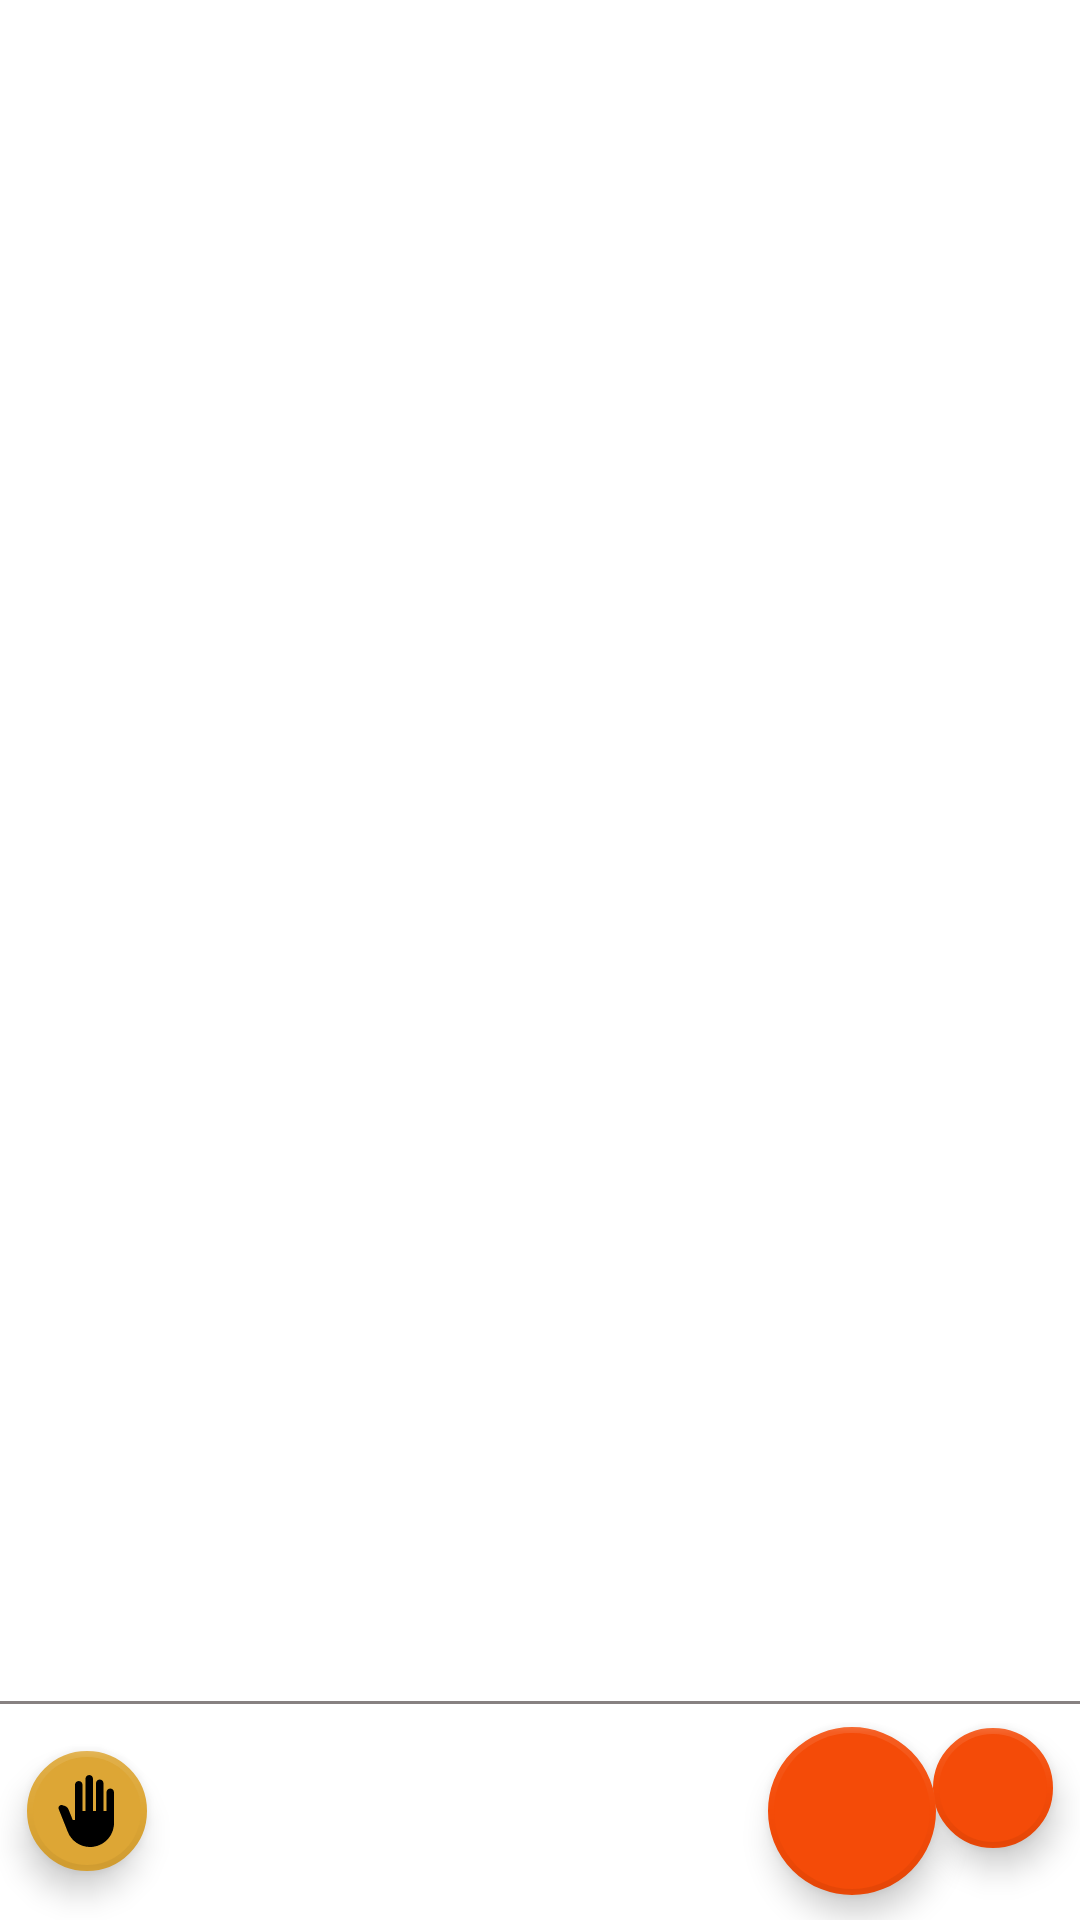

Write the Android layout XML for this screen, with the resource values it uses.
<!-- AndroidManifest.xml: application theme Theme.Yellow -->
<!-- res/layout/fragment_price_goods.xml -->
<?xml version="1.0" encoding="utf-8"?>
<androidx.constraintlayout.widget.ConstraintLayout
    xmlns:android="http://schemas.android.com/apk/res/android"
    xmlns:app="http://schemas.android.com/apk/res-auto"
    xmlns:tools="http://schemas.android.com/tools"
    android:layout_width="match_parent"
    android:layout_height="match_parent"
    tools:context="._presentation.activity_main.fragment_price_goods.FragmentPriceGoods">

    <androidx.recyclerview.widget.RecyclerView
        android:id="@+id/rvGoods"
        android:layout_width="0dp"
        android:layout_height="0dp"
        android:scrollbars="vertical"
        app:layout_constraintBottom_toTopOf="@+id/layoutBottom"
        app:layout_constraintEnd_toEndOf="parent"
        app:layout_constraintStart_toStartOf="parent"
        app:layout_constraintTop_toTopOf="parent" />

    <androidx.constraintlayout.widget.ConstraintLayout
        android:id="@+id/layoutBottom"
        android:layout_width="match_parent"
        android:layout_height="wrap_content"
        android:background="@color/white"
        app:layout_constraintBottom_toBottomOf="parent">

        <View
            android:id="@+id/bottomDelimiter"
            android:layout_width="match_parent"
            android:layout_height="1dp"
            android:background="@color/gray_100"
            app:layout_constraintTop_toTopOf="parent" />

        <com.google.android.material.floatingactionbutton.FloatingActionButton
            android:id="@+id/btnScanList"
            android:layout_width="wrap_content"
            android:layout_height="wrap_content"
            android:layout_marginTop="5dp"
            android:layout_marginBottom="20dp"
            android:layout_marginEnd="5dp"
            android:soundEffectsEnabled="true"
            app:borderWidth="2dp"
            app:fabSize="mini"
            app:srcCompat="@drawable/img_cameras_30"
            app:tint="@color/black"
            app:layout_constraintBottom_toBottomOf="parent"
            app:layout_constraintEnd_toEndOf="parent"
            app:layout_constraintTop_toTopOf="parent" />

        <com.google.android.material.floatingactionbutton.FloatingActionButton
            android:id="@+id/btnScan"
            android:layout_width="wrap_content"
            android:layout_height="wrap_content"
            android:layout_marginEnd="48dp"
            android:soundEffectsEnabled="true"
            app:srcCompat="@drawable/img_camera_30"
            app:tint="@color/black"
            app:borderWidth="2dp"
            app:fabSize="normal"
            app:layout_constraintBottom_toBottomOf="parent"
            app:layout_constraintEnd_toEndOf="parent"
            app:layout_constraintTop_toTopOf="parent" />

        <com.google.android.material.floatingactionbutton.FloatingActionButton
            android:id="@+id/btnHand"
            android:layout_width="wrap_content"
            android:layout_height="wrap_content"
            android:layout_marginStart="5dp"
            android:soundEffectsEnabled="true"
            app:srcCompat="@drawable/img_hand_32"
            app:tint="@color/black"
            app:backgroundTint="@color/yellow_300"
            app:borderWidth="2dp"
            app:fabSize="mini"
            app:layout_constraintBottom_toBottomOf="parent"
            app:layout_constraintStart_toStartOf="parent"
            app:layout_constraintTop_toTopOf="parent" />

    </androidx.constraintlayout.widget.ConstraintLayout>
</androidx.constraintlayout.widget.ConstraintLayout>
<!-- resources referenced by this layout -->
<resources>
  <color name="black">#000000</color>
  <color name="gray_100">#878181</color>
  <color name="white">#FFFFFF</color>
  <color name="yellow_300">#DDA635</color>
  <!-- drawable img_hand_32 (drawable) -->
  <vector android:height="32dp" android:tint="?attr/colorControlNormal"
      android:viewportHeight="24" android:viewportWidth="24"
      android:width="32dp" xmlns:android="http://schemas.android.com/apk/res/android">
      <path android:fillColor="@android:color/white" android:pathData="M13,24c-3.26,0 -6.19,-1.99 -7.4,-5.02l-3.03,-7.61C2.26,10.58 3,9.79 3.81,10.05l0.79,0.26c0.56,0.18 1.02,0.61 1.24,1.16L7.25,15H8V3.25C8,2.56 8.56,2 9.25,2s1.25,0.56 1.25,1.25V12h1V1.25C11.5,0.56 12.06,0 12.75,0S14,0.56 14,1.25V12h1V2.75c0,-0.69 0.56,-1.25 1.25,-1.25c0.69,0 1.25,0.56 1.25,1.25V12h1V5.75c0,-0.69 0.56,-1.25 1.25,-1.25S21,5.06 21,5.75V16C21,20.42 17.42,24 13,24z"/>
  </vector>
  <style name="Theme.Yellow" parent="Theme.MaterialComponents.DayNight.NoActionBar">
          
          <item name="colorPrimary">@color/yellow_200</item>
          <item name="colorPrimaryVariant">@color/yellow_300</item>
          <item name="colorOnPrimary">@color/yellow_400</item>
          
          <item name="colorSecondary">@color/orange_100</item>
          <item name="colorSecondaryVariant">@color/orange_200</item>
          <item name="colorOnSecondary">@color/orange_300</item>
          
          <item name="android:statusBarColor" tools:targetApi="l">?attr/colorPrimaryVariant</item>
          
      </style>
  <color name="yellow_200">#FFC040</color>
  <color name="yellow_400">#A57410</color>
  <color name="orange_100">#F44B08</color>
  <color name="orange_200">#C14313</color>
  <color name="orange_300">#8F2E07</color>
</resources>
